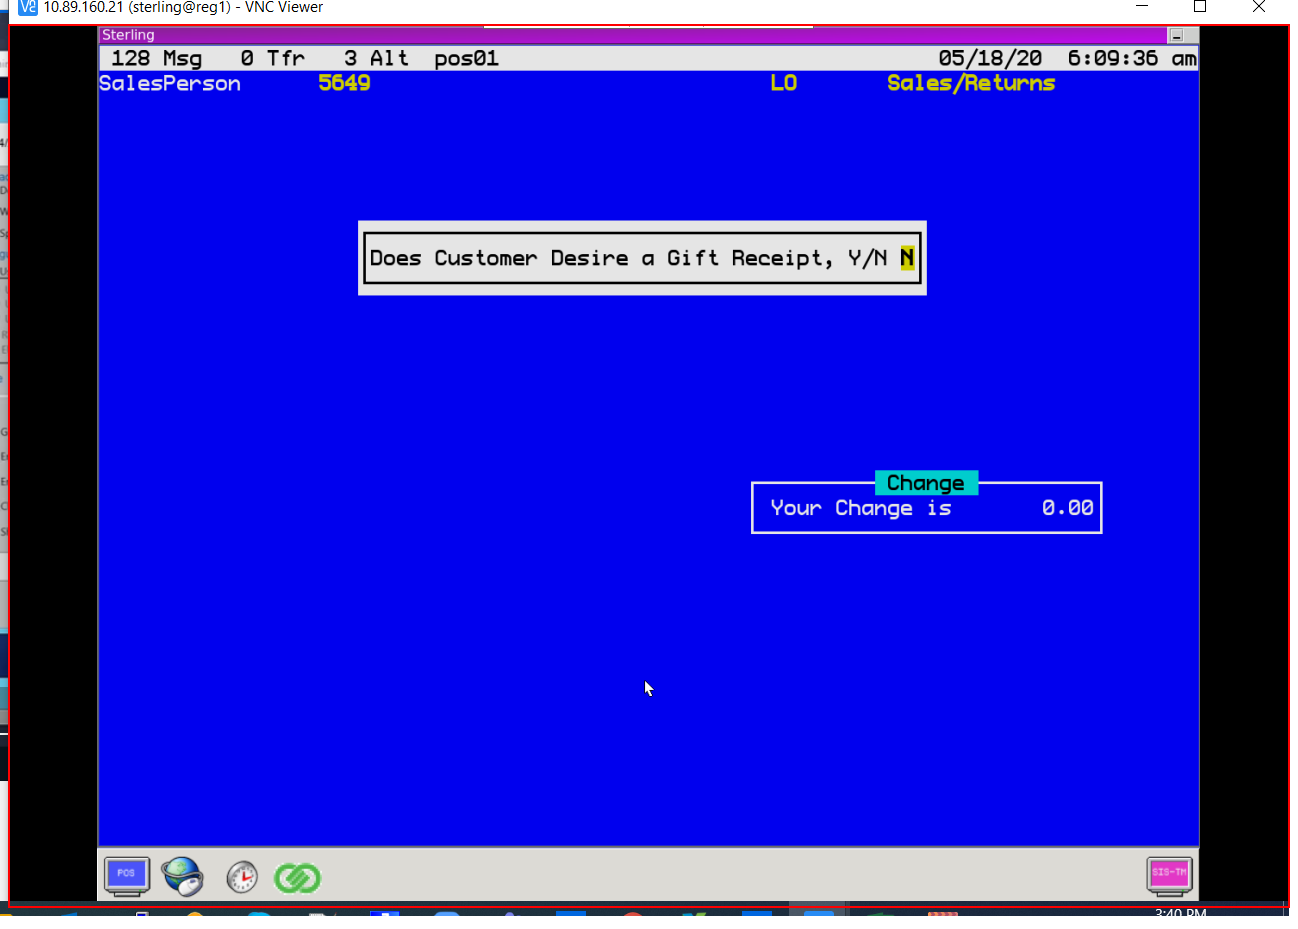
Workflow: NoGiftReceipt

Step 1 [try]: type "N[k(enter)]" into the client '[number redacted] (sterling@reg1) - VNC Viewer'

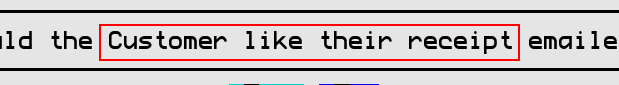
Step 2 [try]: get-text from 'vncviewer.exe [number redacted]...'